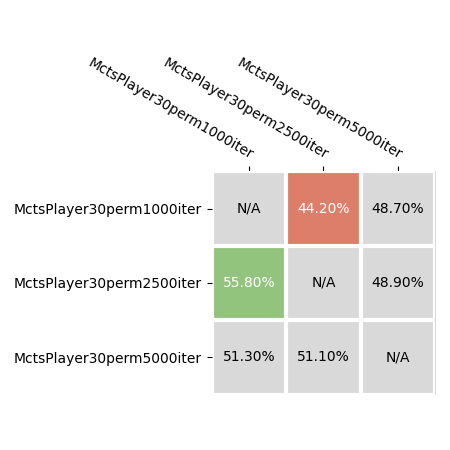

The file beside this chart, header and first rows:
player_one, player_two, bummerls_one, bummerls_two, games_one, games_two, game_points_one, game_points_two, trick_points_one, trick_points_two
MctsPlayer30perm2500iter, MctsPlayer30perm1000iter, 558, 442, 3115, 2880, 5523, 5044, 318931, 304896
MctsPlayer30perm5000iter, MctsPlayer30perm1000iter, 513, 487, 3060, 2931, 5424, 5185, 315307, 307279
MctsPlayer30perm5000iter, MctsPlayer30perm2500iter, 511, 489, 3017, 2946, 5456, 5243, 312166, 305749
